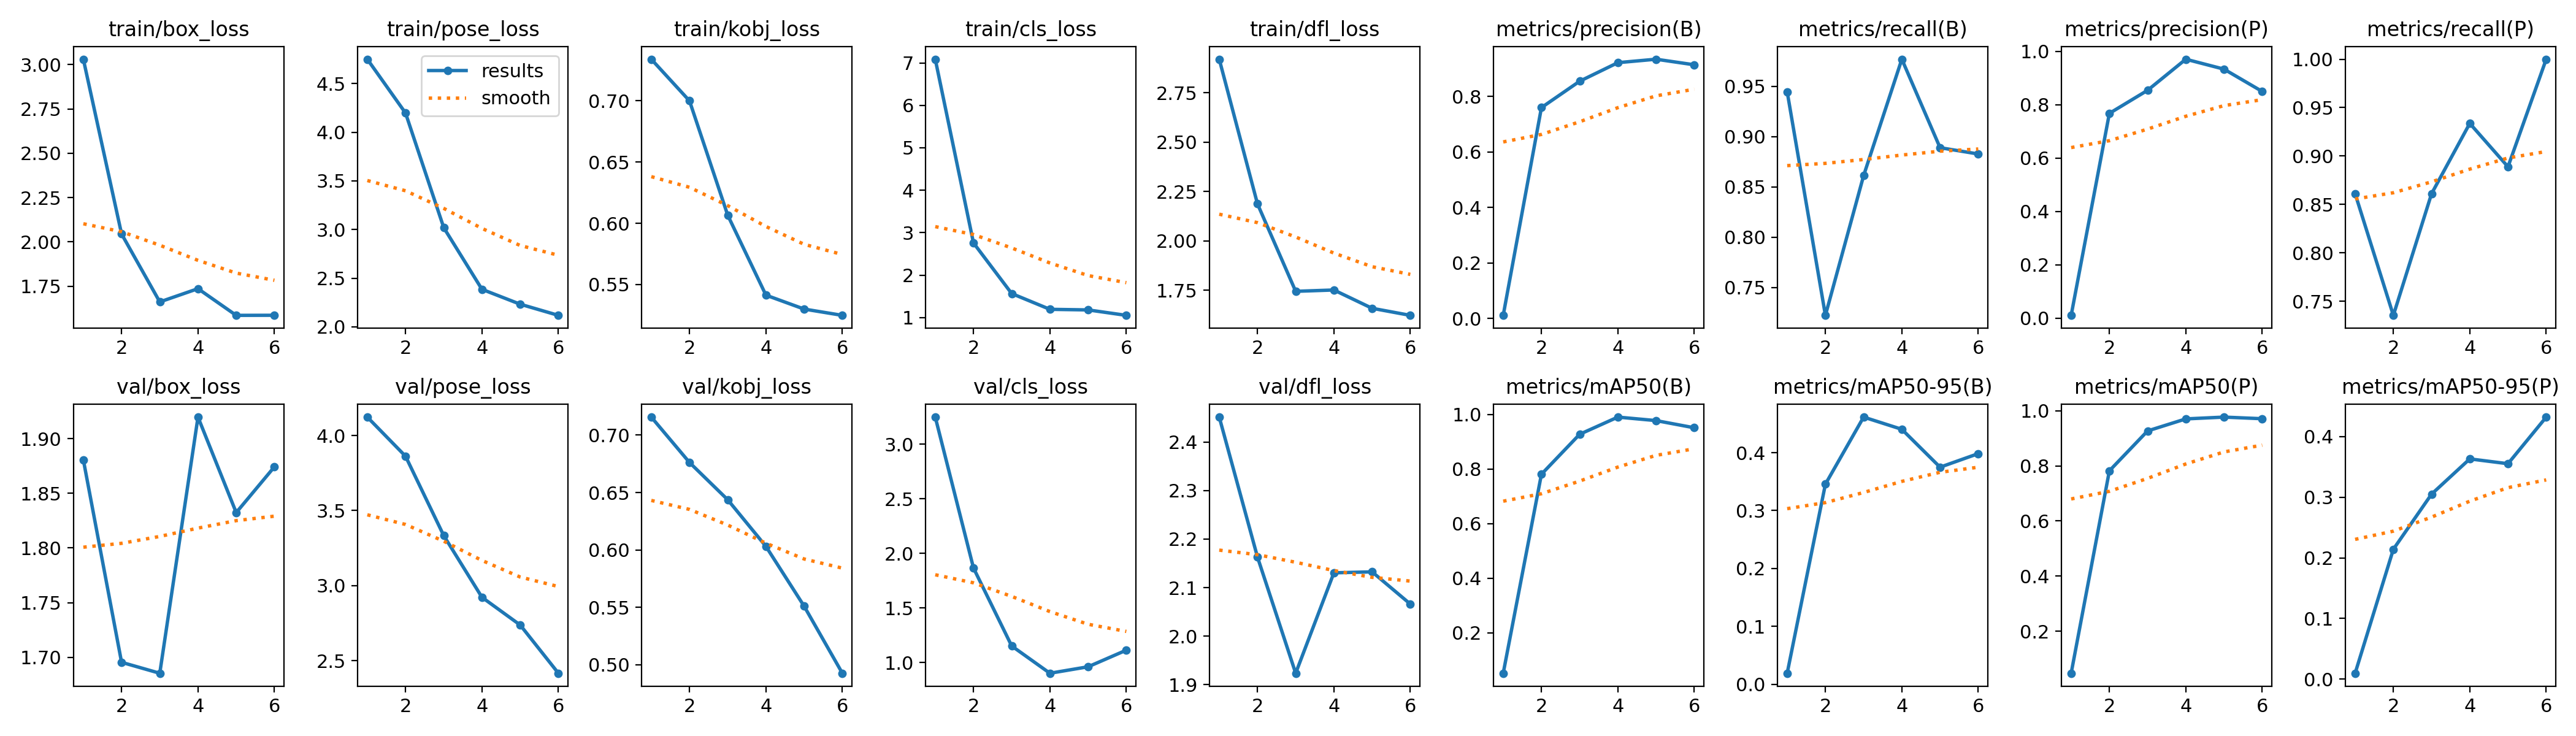

Source data for this figure (header and first rows):
epoch, train/box_loss, train/pose_loss, train/kobj_loss, train/cls_loss, train/dfl_loss, metrics/precision(B), metrics/recall(B), metrics/mAP50(B), metrics/mAP50-95(B), metrics/precision(P), metrics/recall(P), metrics/mAP50(P), metrics/mAP50-95(P), val/box_loss, val/pose_loss, val/kobj_loss, val/cls_loss, val/dfl_loss, lr/pg0, lr/pg1, lr/pg2
1, 3.03, 4.75, 0.734, 7.087, 2.919, 0.01101, 0.9444, 0.05131, 0.01924, 0.01004, 0.8611, 0.04734, 0.00959, 1.881, 4.123, 0.7157, 3.247, 2.451, 0.00014, 0.00014, 0.00014
2, 2.045, 4.197, 0.6999, 2.759, 2.188, 0.7595, 0.7222, 0.7806, 0.3456, 0.7679, 0.7355, 0.7823, 0.2142, 1.695, 3.862, 0.6762, 1.866, 2.163, 0.0002505, 0.0002505, 0.0002505
3, 1.662, 3.019, 0.6066, 1.566, 1.745, 0.8545, 0.8611, 0.9271, 0.4613, 0.8545, 0.8611, 0.9271, 0.3051, 1.685, 3.333, 0.6437, 1.152, 1.924, 0.0003082, 0.0003082, 0.0003082
4, 1.736, 2.385, 0.5413, 1.194, 1.752, 0.9214, 0.9768, 0.9901, 0.4403, 0.9711, 0.9337, 0.9708, 0.3633, 1.92, 2.923, 0.6031, 0.9021, 2.131, 0.0003131, 0.0003131, 0.0003131
5, 1.586, 2.232, 0.5299, 1.18, 1.659, 0.9338, 0.8889, 0.9773, 0.3749, 0.9338, 0.8889, 0.9773, 0.3554, 1.832, 2.738, 0.551, 0.9614, 2.132, 0.0002652, 0.0002652, 0.0002652
6, 1.587, 2.118, 0.5248, 1.052, 1.624, 0.9137, 0.8826, 0.951, 0.3983, 0.85, 1, 0.9714, 0.4323, 1.874, 2.417, 0.4926, 1.113, 2.066, 0.0001645, 0.0001645, 0.0001645
